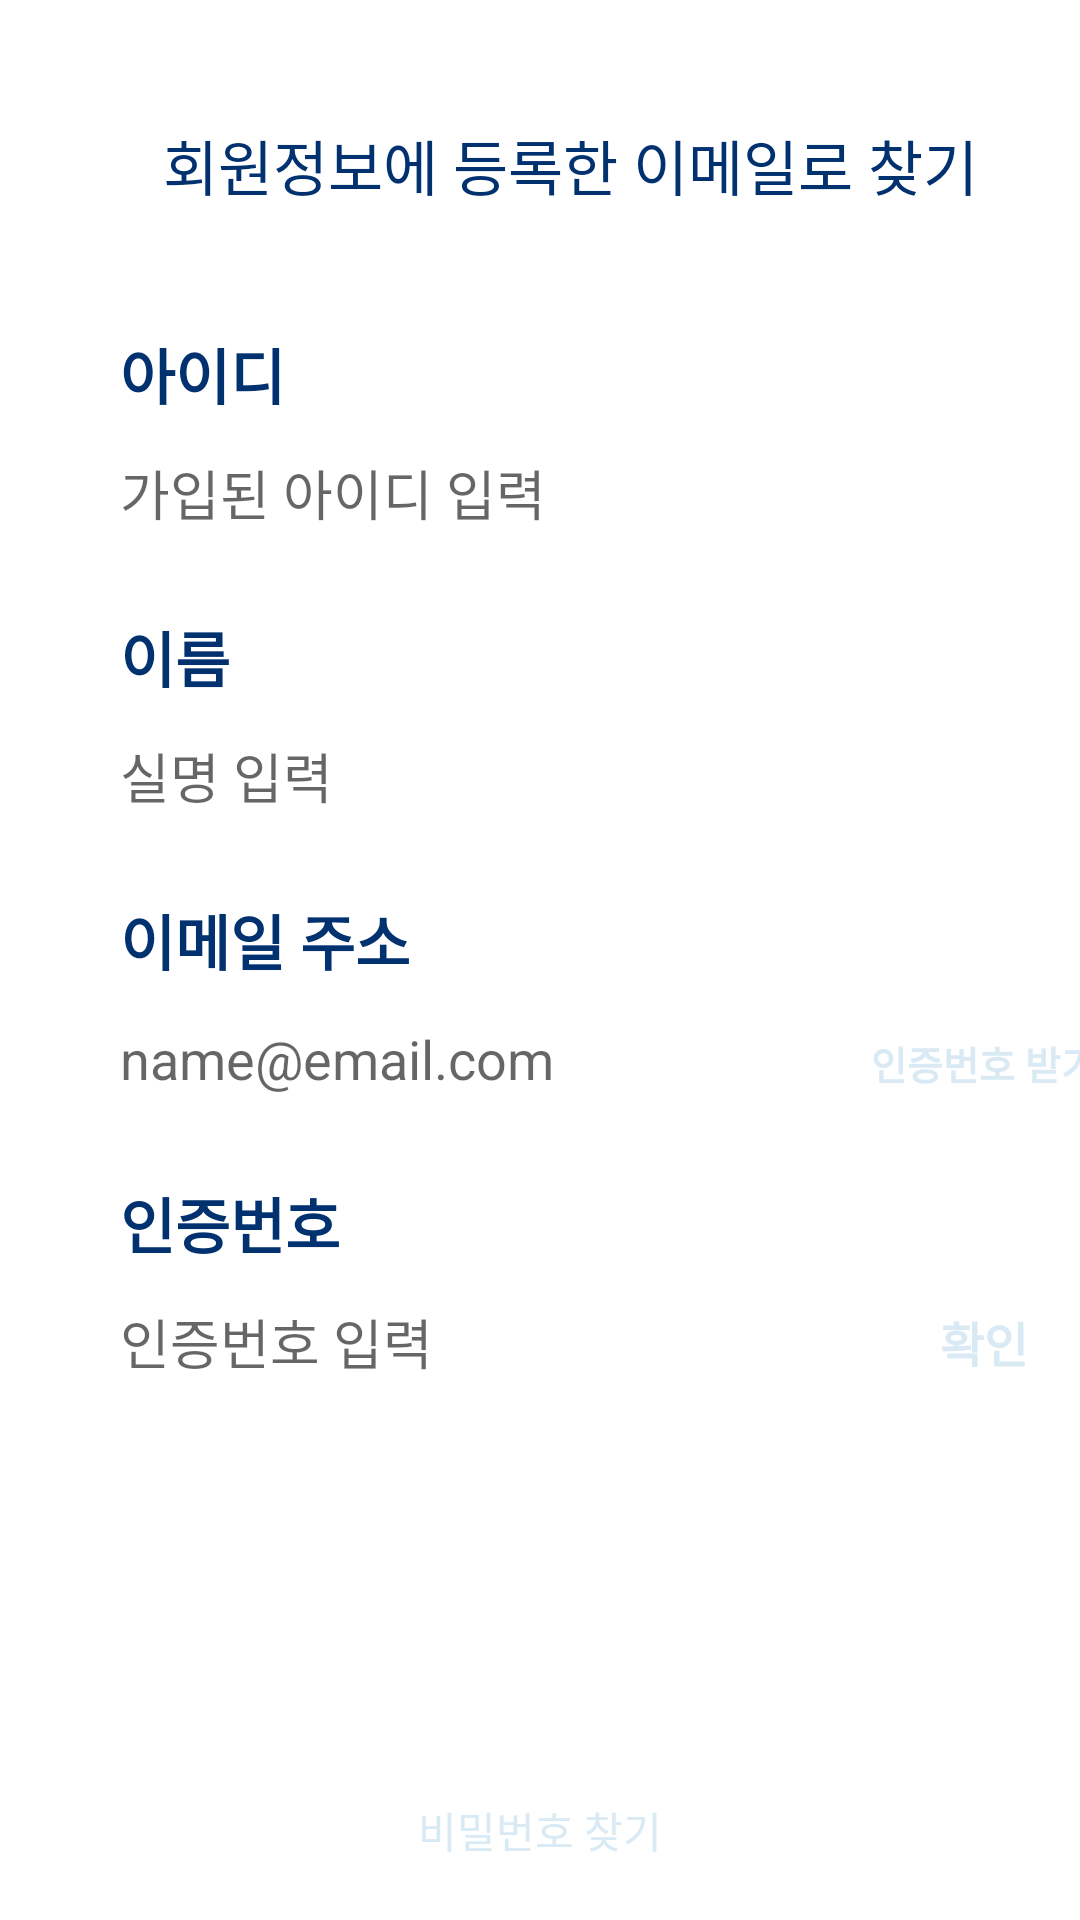

Android layout source for this screen:
<!-- AndroidManifest.xml: application theme Theme.For_J -->
<!-- res/layout/activity_pw_find_fragment.xml -->
<?xml version="1.0" encoding="utf-8"?>
<LinearLayout xmlns:android="http://schemas.android.com/apk/res/android"
    android:id="@+id/fragment_container"
    android:layout_width="match_parent"
    android:layout_height="wrap_content"
    android:orientation="vertical">
    <ScrollView
        android:layout_width="match_parent"
        android:layout_height="0dp"
        android:layout_weight="1"
        android:fillViewport="true">
        <LinearLayout
            android:layout_width="match_parent"
            android:layout_height="wrap_content"
            android:layout_marginLeft="10dp"
            android:layout_marginRight="10dp"
            android:background="@drawable/round_border"
            android:orientation="vertical">
            <TextView
                android:layout_width="match_parent"
                android:layout_height="50dp"
                android:layout_marginTop="30dp"
                android:layout_marginBottom="30dp"
                android:layout_marginRight="30dp"
                android:layout_marginLeft="30dp"
                android:gravity="center"
                android:textColor="@color/cobalt_blue"
                android:text="@string/pw_find_title"
                android:textSize="20sp"/>
            <TextView
                android:layout_width="match_parent"
                android:layout_height="wrap_content"
                android:layout_marginBottom="5dp"
                android:layout_marginRight="30dp"
                android:layout_marginLeft="30dp"
                android:text="@string/pw_find_id"
                android:textColor="@color/cobalt_blue"
                android:textSize="20sp"
                android:textStyle="bold" />
            <EditText
                android:id="@+id/PwFindFragment_edit_id"
                android:layout_width="wrap_content"
                android:layout_height="40dp"
                android:layout_marginBottom="20dp"
                android:layout_marginRight="30dp"
                android:layout_marginLeft="30dp"
                android:background="#FFFFFF"
                android:ems="11"
                android:hint="@string/pw_find_id_hint"
                android:text=""
                android:autofillHints=""
                android:inputType="" />
            <TextView
                android:layout_width="match_parent"
                android:layout_height="wrap_content"
                android:layout_marginBottom="5dp"
                android:layout_marginRight="30dp"
                android:layout_marginLeft="30dp"
                android:text="@string/pw_find_name"
                android:textColor="@color/cobalt_blue"
                android:textSize="20sp"
                android:textStyle="bold" />
            <EditText
                android:id="@+id/PwFindFragment_edit_name"
                android:layout_width="wrap_content"
                android:layout_height="40dp"
                android:layout_marginBottom="20dp"
                android:layout_marginRight="30dp"
                android:layout_marginLeft="30dp"
                android:background="#FFFFFF"
                android:ems="11"
                android:hint="@string/pw_find_name_hint"
                android:text=""
                android:autofillHints=""
                android:inputType="" />
            <TextView
                android:layout_width="match_parent"
                android:layout_height="wrap_content"
                android:layout_marginBottom="5dp"
                android:layout_marginRight="30dp"
                android:layout_marginLeft="30dp"
                android:text="@string/pw_find_email"
                android:textColor="@color/cobalt_blue"
                android:textSize="20sp"
                android:textStyle="bold" />
            <LinearLayout
                android:layout_width="match_parent"
                android:layout_height="wrap_content"
                android:orientation="horizontal">
                <EditText
                    android:id="@+id/PwFindFragment_mail"
                    android:layout_width="wrap_content"
                    android:layout_height="40dp"
                    android:layout_marginBottom="20dp"
                    android:layout_marginEnd="15dp"
                    android:layout_marginStart="30dp"
                    android:background="#ffffff"
                    android:ems="11"
                    android:hint="@string/pw_find_email_hint"
                    android:text=""
                    android:autofillHints=""
                    android:inputType="" />

                <androidx.appcompat.widget.AppCompatButton
                    android:id="@+id/PwFindFragment_mail_cn_button"
                    android:layout_width="wrap_content"
                    android:layout_height="20dp"
                    android:background="@drawable/check_button"
                    android:text="@string/pw_find_cn_button"
                    android:textColor="@color/blue_white"
                    android:textSize="13sp"
                    android:textStyle="bold" />
            </LinearLayout>
            <TextView
                android:layout_width="match_parent"
                android:layout_height="wrap_content"
                android:layout_marginBottom="5dp"
                android:layout_marginRight="30dp"
                android:layout_marginLeft="30dp"
                android:text="@string/pw_find_cn"
                android:textColor="@color/cobalt_blue"
                android:textSize="20sp"
                android:textStyle="bold" />
            <LinearLayout
                android:layout_width="match_parent"
                android:layout_height="wrap_content"
                android:orientation="horizontal">

                <EditText
                    android:id="@+id/PwFindFragment_mail_cn"
                    android:layout_width="wrap_content"
                    android:layout_height="40dp"
                    android:layout_marginBottom="20dp"
                    android:layout_marginEnd="15dp"
                    android:layout_marginStart="30dp"
                    android:background="#ffffff"
                    android:ems="11"
                    android:hint="@string/pw_find_cn_hint"
                    android:inputType="textPassword"
                    android:text=""
                    android:autofillHints="" />
                <androidx.appcompat.widget.AppCompatButton
                    android:id="@+id/PwFindFragment_mail_cn_check_button"
                    android:layout_width="wrap_content"
                    android:layout_height="20dp"
                    android:background="@drawable/check_button"
                    android:text="@string/pw_find_cn_check_button"
                    android:textColor="@color/blue_white"
                    android:textSize="16sp"
                    android:textStyle="bold" />
            </LinearLayout>
        </LinearLayout>
    </ScrollView>
    <androidx.appcompat.widget.AppCompatButton
        android:id="@+id/PwFindFragment_check_button"
        android:layout_width="match_parent"
        android:layout_height="60dp"
        android:layout_marginTop="35dp"
        android:layout_marginRight="50dp"
        android:layout_marginLeft="50dp"
        android:background="@drawable/bin_blue"
        android:textColor="@color/blue_white"
        android:text="@string/pw_find_button"/>
</LinearLayout>
<!-- resources referenced by this layout -->
<resources>
  <color name="blue_white">#D9EAF5</color>
  <color name="cobalt_blue">#023170</color>
  <string name="pw_find_button">비밀번호 찾기</string>
  <string name="pw_find_cn">인증번호</string>
  <string name="pw_find_cn_button">인증번호 받기</string>
  <string name="pw_find_cn_check_button">확인</string>
  <string name="pw_find_cn_hint">인증번호 입력</string>
  <string name="pw_find_email">이메일 주소</string>
  <string name="pw_find_email_hint">name@email.com</string>
  <string name="pw_find_id">아이디</string>
  <string name="pw_find_id_hint">가입된 아이디 입력</string>
  <string name="pw_find_name">이름</string>
  <string name="pw_find_name_hint">실명 입력</string>
  <string name="pw_find_title">회원정보에 등록한 이메일로 찾기</string>
  <style name="Theme.For_J" parent="Theme.MaterialComponents.DayNight.DarkActionBar">
          
          <item name="colorPrimary">@color/liberty_blue</item>
          <item name="colorPrimaryVariant">@color/cobalt_blue</item>
          <item name="colorOnPrimary">@color/blue_white</item>
          
          <item name="colorSecondary">@color/dark_pastel_blue</item>
          <item name="colorSecondaryVariant">@color/teal_700</item>
          <item name="colorOnSecondary">@color/true_navy</item>
          
          <item name="android:statusBarColor">?attr/colorPrimaryVariant</item>
  
  
          
          
          <item name="android:windowLightStatusBar" tools:targetApi="m">false</item>
      </style>
  <color name="liberty_blue">#4C72B6</color>
  <color name="dark_pastel_blue">#114C83</color>
  <color name="teal_700">#FF018786</color>
  <color name="true_navy">#031836</color>
</resources>
